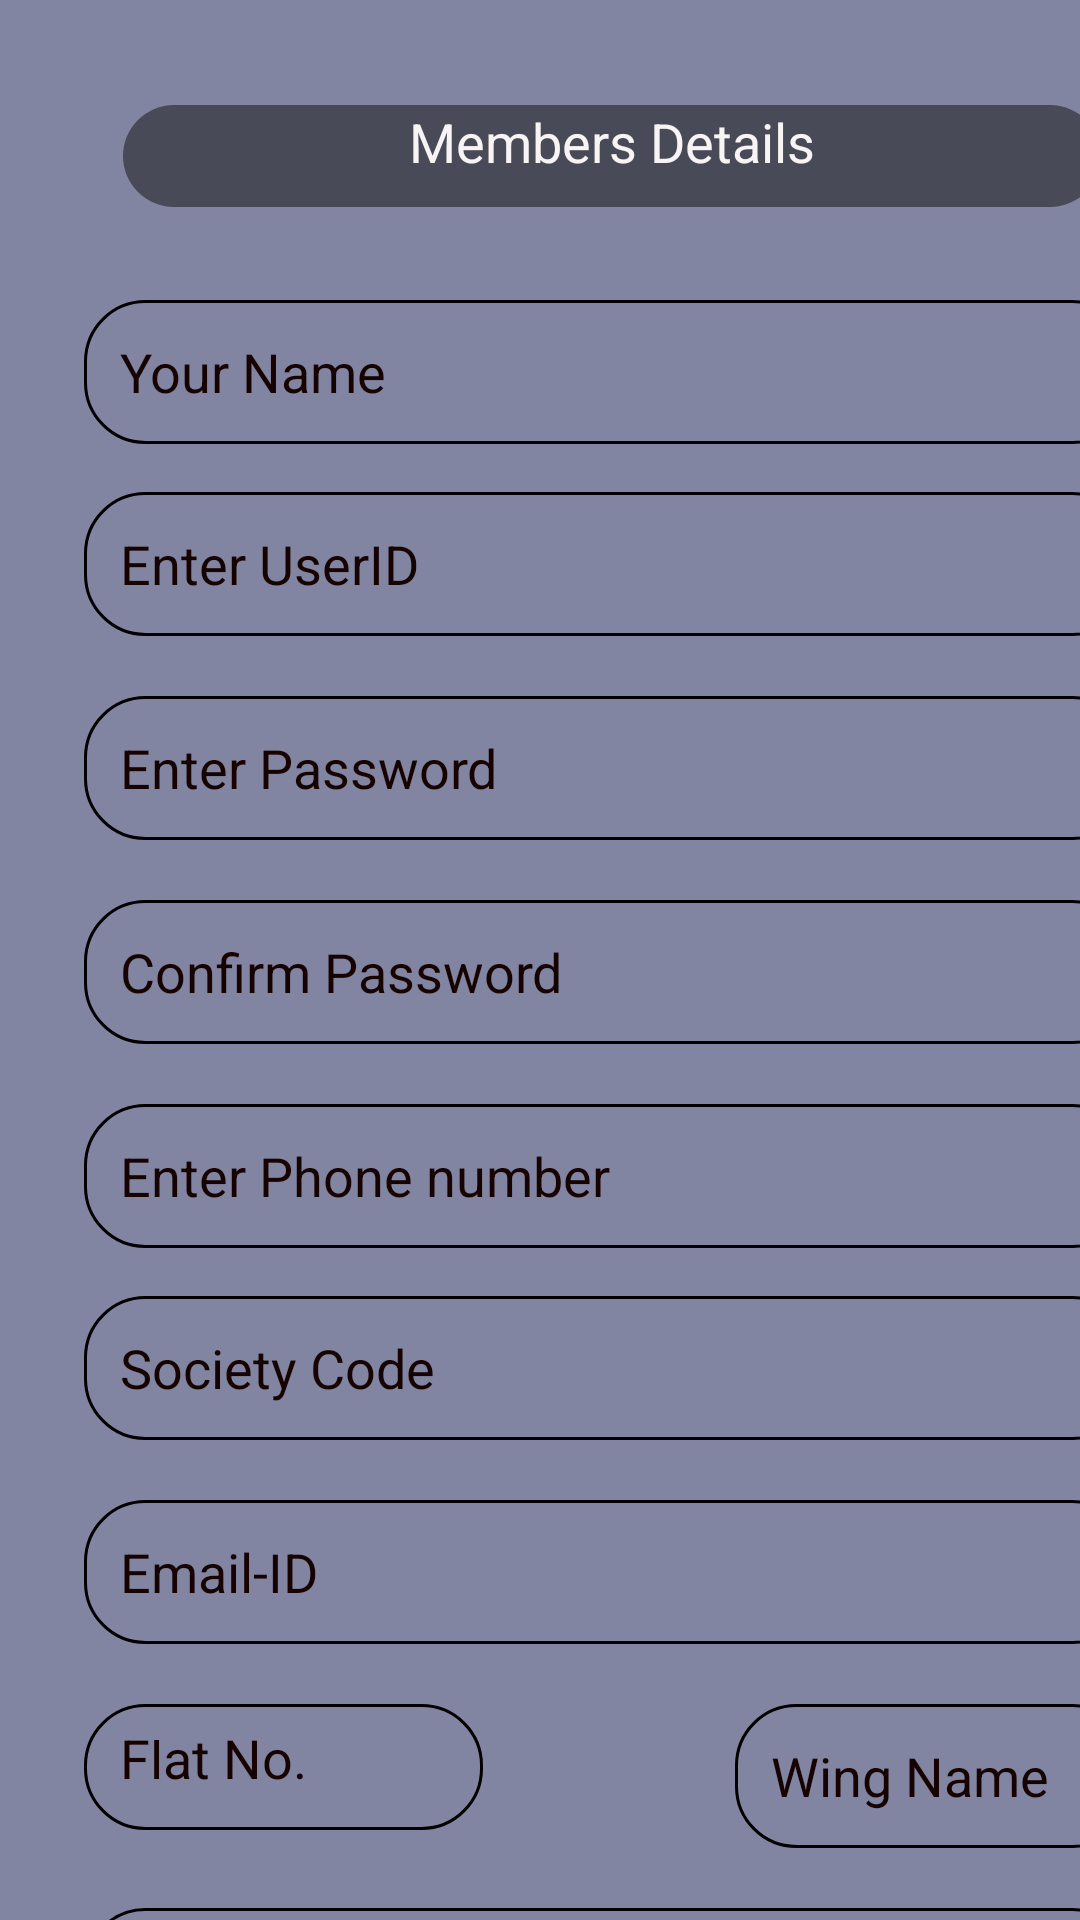

Reconstruct the res/layout file that produces this screen, plus the resources it refers to.
<!-- AndroidManifest.xml: application theme Theme.Reconnect_HousingApplication -->
<!-- res/layout/activity_member_registration.xml -->
<?xml version="1.0" encoding="utf-8"?>
<androidx.core.widget.NestedScrollView xmlns:android="http://schemas.android.com/apk/res/android"
    xmlns:app="http://schemas.android.com/apk/res-auto"
    xmlns:tools="http://schemas.android.com/tools"
    android:background="#8185A1"
    android:layout_width="match_parent"
    android:layout_height="match_parent"
    tools:context=".MemberRegistration">

    <androidx.constraintlayout.widget.ConstraintLayout
        android:layout_width="match_parent"
        android:layout_height="match_parent">
        <TextView
            android:id="@+id/textView2"
            android:layout_width="326dp"
            android:layout_height="34dp"
            android:layout_marginStart="41dp"
            android:layout_marginTop="35dp"
            android:background="@drawable/mybutton"
            android:text="Members Details"
            android:textAlignment="center"
            android:textColor="#F8F4F4"
            android:textSize="18sp"
            app:layout_constraintStart_toStartOf="parent"
            app:layout_constraintTop_toTopOf="parent" />


        <EditText
            android:id="@+id/M_usernamee"
            android:layout_width="350dp"
            android:layout_height="48dp"
            android:layout_marginStart="28dp"
            android:layout_marginTop="100dp"
            android:background="@drawable/custom_input"
            android:ems="10"
            android:hint="Your Name"
            android:inputType="textPersonName"
            android:padding="12dp"
            android:textColor="#FFFFFF"
            android:textColorHint="#170202"
            app:layout_constraintStart_toStartOf="parent"
            app:layout_constraintTop_toTopOf="parent" />

        <EditText
            android:id="@+id/M_password"
            android:layout_width="350dp"
            android:layout_height="48dp"
            android:layout_marginStart="28dp"
            android:layout_marginTop="20dp"
            android:background="@drawable/custom_input"
            android:ems="10"
            android:hint="Enter Password"
            android:inputType="textPassword"
            android:textColor="#FFFFFF"
            android:padding="12dp"
            android:textColorHint="#170202"
            app:layout_constraintStart_toStartOf="parent"
            app:layout_constraintTop_toBottomOf="@+id/M_userID" />

        <EditText
            android:id="@+id/M_REpassword"
            android:layout_width="350dp"
            android:layout_height="48dp"
            android:layout_marginStart="28dp"
            android:layout_marginTop="20dp"
            android:background="@drawable/custom_input"
            android:ems="10"
            android:hint="Confirm Password"
            android:inputType="textPassword"
            android:padding="12dp"
            android:textColorHint="#170202"
            android:textColor="#FFFFFF"
            app:layout_constraintStart_toStartOf="parent"
            app:layout_constraintTop_toBottomOf="@+id/M_password" />

        <EditText
            android:id="@+id/M_userID"
            android:layout_width="350dp"
            android:layout_height="48dp"
            android:layout_marginStart="28dp"
            android:layout_marginTop="164dp"
            android:background="@drawable/custom_input"
            android:ems="10"
            android:hint="Enter UserID"
            android:inputType="textPersonName"
            android:padding="12dp"
            android:textColor="#FFFFFF"
            android:textColorHint="#170202"
            app:layout_constraintStart_toStartOf="parent"
            app:layout_constraintTop_toTopOf="parent" />

        <EditText
            android:id="@+id/M_flatno"
            android:layout_width="133dp"
            android:layout_height="42dp"
            android:layout_marginStart="28dp"
            android:layout_marginTop="20dp"
            android:background="@drawable/custom_input"
            android:ems="10"
            android:hint="Flat No."
            android:inputType="textPersonName"
            android:padding="12dp"
            android:textColorHint="#170202"
            android:textColor="#FFFFFF"
            app:layout_constraintStart_toStartOf="parent"
            app:layout_constraintTop_toBottomOf="@+id/M_email" />

        <EditText
            android:id="@+id/M_wingname"
            android:layout_width="133dp"
            android:layout_height="48dp"
            android:layout_marginStart="84dp"
            android:layout_marginTop="20dp"
            android:background="@drawable/custom_input"
            android:ems="10"
            android:hint="Wing Name"
            android:inputType="textPersonName"
            android:padding="12dp"
            android:textColorHint="#170202"
            android:textColor="#FFFFFF"
            app:layout_constraintStart_toEndOf="@+id/M_flatno"
            app:layout_constraintTop_toBottomOf="@+id/M_email" />

        <EditText
            android:id="@+id/M_phone"
            android:layout_width="350dp"
            android:layout_height="48dp"
            android:layout_marginStart="28dp"
            android:layout_marginTop="20dp"
            android:background="@drawable/custom_input"
            android:ems="10"
            android:hint="Enter Phone number"
            android:inputType="phone"
            android:padding="12dp"
            android:textColorHint="#170202"
            android:textColor="#FFFFFF"
            app:layout_constraintStart_toStartOf="parent"
            app:layout_constraintTop_toBottomOf="@+id/M_REpassword" />

        <EditText
            android:id="@+id/M_societycode"
            android:layout_width="350dp"
            android:layout_height="48dp"
            android:layout_marginStart="28dp"
            android:layout_marginTop="16dp"
            android:background="@drawable/custom_input"
            android:ems="10"
            android:hint="Society Code"
            android:padding="12dp"
            android:textColorHint="#170202"
            android:textColor="#FFFFFF"
            app:layout_constraintStart_toStartOf="parent"
            app:layout_constraintTop_toBottomOf="@+id/M_phone" />

        <EditText
            android:id="@+id/M_email"
            android:layout_width="350dp"
            android:layout_height="48dp"
            android:layout_marginStart="28dp"
            android:layout_marginTop="20dp"
            android:background="@drawable/custom_input"
            android:ems="10"
            android:hint="Email-ID"
            android:inputType="textEmailAddress"
            android:padding="12dp"
            android:textColorHint="#170202"
            android:textColor="#FFFFFF"
            app:layout_constraintStart_toStartOf="parent"
            app:layout_constraintTop_toBottomOf="@+id/M_societycode" />

        <EditText
            android:id="@+id/M_noofvehical"
            android:layout_width="350dp"
            android:layout_height="48dp"
            android:layout_marginStart="28dp"
            android:layout_marginTop="424dp"
            android:background="@drawable/custom_input"
            android:ems="10"
            android:hint="Enter No of vehical"
            android:inputType="number"
            android:padding="12dp"
            android:textColorHint="#170202"
            android:textColor="#FFFFFF"
            app:layout_constraintStart_toStartOf="parent"
            app:layout_constraintTop_toBottomOf="@+id/M_userID" />


        <EditText
            android:id="@+id/M_vehicaltype"
            android:layout_width="350dp"
            android:layout_height="48dp"
            android:layout_marginStart="28dp"
            android:layout_marginTop="492dp"
            android:layout_marginBottom="11dp"
            android:background="@drawable/custom_input"
            android:ems="10"
            android:hint="Enter type of vehical "
            android:inputType="textMultiLine"
            android:padding="12dp"
            android:textColorHint="#170202"
            android:textColor="#FFFFFF"
            app:layout_constraintBottom_toTopOf="@+id/btnSubmit"
            app:layout_constraintStart_toStartOf="parent"
            app:layout_constraintTop_toBottomOf="@+id/M_userID" />

        <Button
            android:id="@+id/btnSubmit"
            android:layout_width="128dp"
            android:layout_height="45dp"
            android:layout_marginStart="141dp"
            android:layout_marginTop="27dp"
            android:layout_marginEnd="142dp"

            android:text="Submit"
            android:layout_marginBottom="40dp"
            android:background="@drawable/mybutton"
            android:textColor="#FFFFFF"
            app:layout_constraintBottom_toBottomOf="parent"
            app:layout_constraintEnd_toEndOf="parent"
            app:layout_constraintStart_toStartOf="parent"
            app:layout_constraintTop_toBottomOf="@+id/M_vehicaltype" />



    </androidx.constraintlayout.widget.ConstraintLayout>
</androidx.core.widget.NestedScrollView>
<!-- resources referenced by this layout -->
<resources>
  <!-- drawable custom_input (drawable) -->
  <?xml version="1.0" encoding="utf-8"?>
  <selector xmlns:android="http://schemas.android.com/apk/res/android">
  <item android:state_enabled="true" android:state_focused="true">
      <shape android:shape="rectangle">
  
          <corners android:radius="20dp"/>
          <stroke android:color="@android:color/white" android:width="1dp"/>
      </shape>
  </item>
      <item android:state_enabled="true" >
          <shape android:shape="rectangle">
  
              <corners android:radius="20dp"/>
              <stroke android:color="@color/black" android:width="1dp"/>
          </shape>
      </item>
  </selector>
  <!-- drawable mybutton (drawable) -->
  <?xml version="1.0" encoding="utf-8"?>
  <layer-list xmlns:android="http://schemas.android.com/apk/res/android">
      <item>
          <shape android:shape="rectangle">
              <solid android:color="#7E0E0D0D"/>
              <corners android:radius="20dp"/>
          </shape>
      </item>
  
  </layer-list>
  <style name="Theme.Reconnect_HousingApplication" parent="Theme.MaterialComponents.DayNight.DarkActionBar">
          
          <item name="colorPrimary">@color/purple_500</item>
          <item name="colorPrimaryVariant">@color/purple_700</item>
          <item name="colorOnPrimary">@color/white</item>
          
          <item name="colorSecondary">@color/teal_200</item>
          <item name="colorSecondaryVariant">@color/teal_700</item>
          <item name="colorOnSecondary">@color/black</item>
          
          <item name="android:statusBarColor">?attr/colorPrimaryVariant</item>
          
      </style>
  <!-- not gathered from this repository: default colours our renderer supplied (Android Studio template values) -->
  <color name="purple_500">#FF6200EE</color>
  <color name="purple_700">#FF3700B3</color>
  <color name="teal_200">#FF03DAC5</color>
  <color name="teal_700">#FF018786</color>
  <color name="black">#FF000000</color>
  <color name="white">#FFFFFFFF</color>
</resources>
